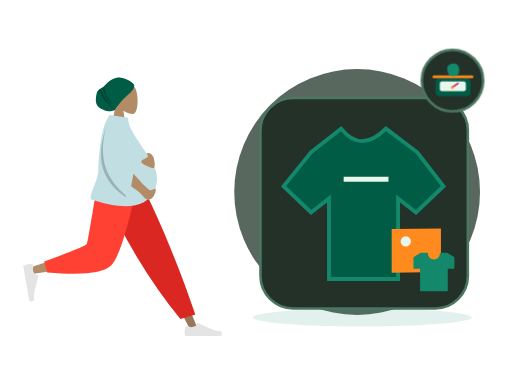
t = 0.00 s
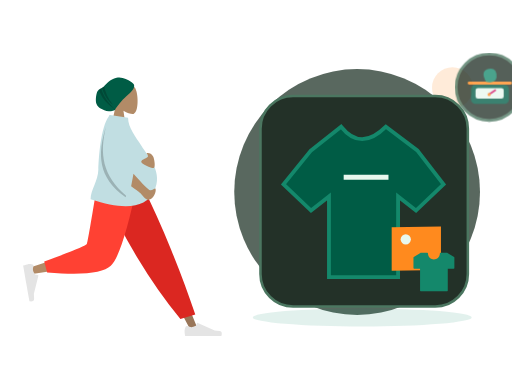
t = 0.70 s
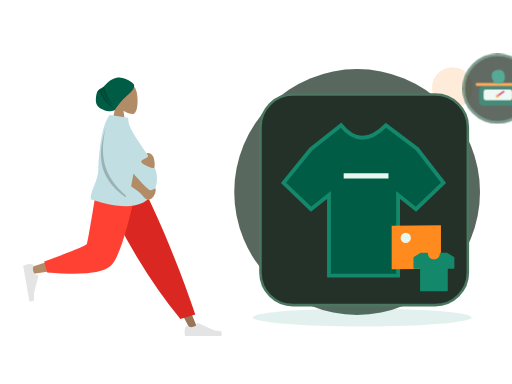
t = 1.05 s
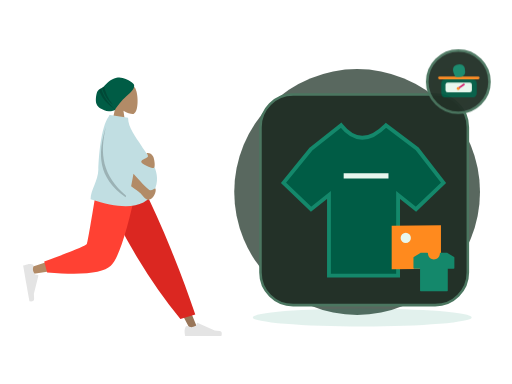
t = 1.75 s
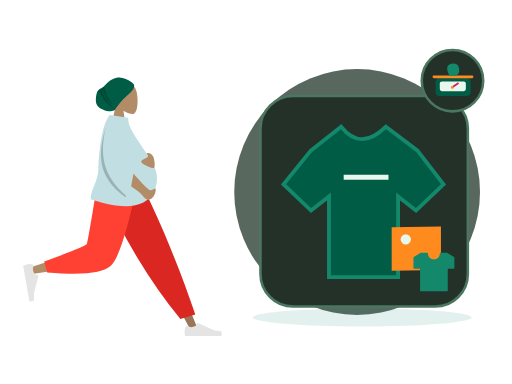
t = 2.10 s
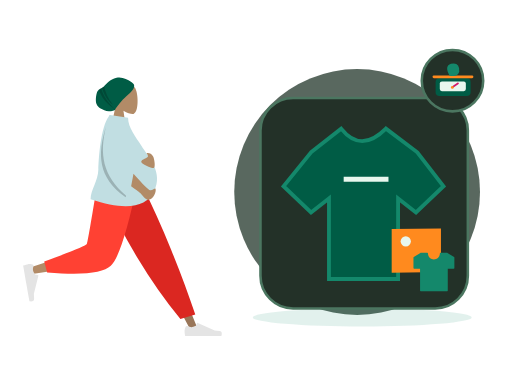
t = 2.80 s

The animated SVG that drew these frames (rendered in a browser with its animation timeline set to each time). Animation: 2 CSS @keyframes rules; one cycle of 2.80 s.

<?xml version="1.0" encoding="UTF-8"?>
<svg xmlns="http://www.w3.org/2000/svg" xmlns:xlink="http://www.w3.org/1999/xlink" width="800" height="600" viewBox="0 0 800 600" role="img" aria-labelledby="zil-096-title zil-096-desc" data-illustration="ZIL-096" data-base="BASE-CATALOG" data-theme="dark" data-motion="on" data-requires-business-state="false" data-status="REVUE_VISUELLE_REQUISE">
<title id="zil-096-title">Produit au poids / grammage</title><desc id="zil-096-desc">Illustration Zamurek. Géométrie vectorielle native. Famille BASE-CATALOG. Sources Humaaans / IRA Design lorsque présentes. Pas de preuve transactionnelle.</desc>
<style><![CDATA[#zil-096-seal{transform-box:fill-box;transform-origin:center;animation:zil-096-hint 2s ease-in-out 1}#zil-096-device{transform-box:fill-box;transform-origin:center;animation:zil-096-float 2.8s ease-in-out 1}@keyframes zil-096-hint{0%,100%{scale:1;opacity:1}50%{scale:1.1;opacity:.72}}@keyframes zil-096-float{0%,100%{translate:0 0}50%{translate:0 -6px}}@media(prefers-reduced-motion:reduce){*{animation:none!important;transition:none!important}}]]></style>
<g id="zil-096-background" data-layer="decor">
<circle cx="558" cy="300" r="192" fill="#33453A" opacity=".81"/>
<ellipse cx="566" cy="496" rx="171" ry="14" fill="#14886B" opacity=".12"/>
<circle cx="707" cy="137" r="32" fill="#FF8A1E" opacity=".17"/>
<path d="M701 218l10 16 16 10-16 10-10 16-10-16-16-10 16-10z" fill="#D21868" opacity=".25"/></g>
<g id="zil-096-person" data-upstream="Humaaans" data-source="standing-7.svg"><svg x="9" y="89" width="355" height="445" viewBox="0 0 380 480" overflow="visible">
    
    <title>humaaans/standing-7</title>
    <desc>Created with Sketch.</desc>
    <defs>
        <path d="M64.5343215,14.0230865 C64.3065515,12.6093624 64.7574964,11.9155004 59.0732802,7.93268952 C53.389064,3.94987864 44.211645,-0.747515329 34.9682446,1.29681455 C22.9724635,3.94987864 18.2079576,11.8626339 13.5821476,15.7094818 C9.41210415,19.1774243 5.22806492,19.5818551 2.74846744,23.8850047 C0.268869963,28.1881542 -1.05036881,40.5681125 1.10575813,45.4899954 C4.08002328,52.2794771 9.94531203,54.1079419 14.2269314,56.0640047 C21.5699769,59.4186837 31.9492069,55.8756958 32.2006365,55.2887931 C34.1455528,50.7488475 44.6146274,37.9419323 50.9115227,32.5613058 C55.5419392,28.6046667 65.6033492,20.6583313 64.5343215,14.0230865 Z" id="zil-096-person-node-0" data-part="part"></path>
    </defs>
    <g id="zil-096-person-node-1" data-part="part" stroke="none" stroke-width="1" fill="none" fill-rule="evenodd">
        <g id="zil-096-person-node-2" data-part="part" transform="translate(28.000000, 9.000000)">
            <g id="zil-096-person-node-3" data-part="head" transform="translate(88.812991, 0.000000)">
                <g id="zil-096-person-node-4" data-part="head" transform="translate(58.494090, 33.579940)" fill="#B28B67">
                    <path d="M8.94989243,37.3605292 C3.95849475,31.501641 0.580212404,24.3214928 1.14472537,16.2759306 C2.77124441,-6.90557456 35.0407011,-1.80593879 41.3177785,9.89409432 C47.5948559,21.5941274 46.8489759,51.2722317 38.7364127,53.363354 C35.5011336,54.1972907 28.6090274,52.1544798 21.5944711,47.9264891 L25.9973733,79.0753437 L0,79.0753437 L8.94989243,37.3605292 Z"></path>
                </g>
                <g id="zil-096-person-node-5" data-part="part" transform="translate(33.579940, 24.914149)">
                    <mask id="zil-096-person-node-6" data-part="part" fill="white">
                        <use xlink:href="#zil-096-person-node-0"></use>
                    </mask>
                    <use fill="#005C45" xlink:href="#zil-096-person-node-0"></use>
                    <path d="M13.4937455,12.9986866 C15.4436421,25.3254377 20.5624303,36.5992821 28.8501101,46.8202196 C19.186377,39.3220837 12.8193453,28.8377305 9.74901498,15.3671601 L13.4937455,12.9986866 Z M8.66406766,17.7021994 C11.8626445,30.9456549 20.1679354,43.4597279 33.5799405,55.2444182 C18.0609623,45.8769554 8.31194732,33.7885482 4.33289555,18.9791964 L8.66406766,17.7021994 Z" id="zil-096-person-node-7" data-part="part" fill-opacity="0.2" fill="#000000" mask="url(#zil-096-person-node-6)"></path>
                </g>
            </g>
            <g id="zil-096-person-node-8" data-part="legs" transform="translate(0.000000, 202.587623)">
                <polygon id="zil-096-person-node-9" data-part="part" fill="#997659" points="140.819105 0 221.309587 134.565555 281.65429 248.32939 294.652004 248.32939 193.543607 5.51402013e-13"></polygon>
                <g id="zil-096-person-node-10" data-part="part" transform="translate(270.805972, 215.561553)" fill="#E4E4E4">
                    <path d="M2.90101634,27.5159711 C1.68915471,30.7510048 1.08322389,33.1715576 1.08322389,34.7776295 C1.08322389,36.7309922 1.40863973,39.5814342 2.05947141,43.3289555 C4.32550923,43.3289555 24.6907726,43.3289555 63.1552616,43.3289555 C64.7429247,38.080202 63.8264335,35.2465689 60.4057881,34.8280561 C56.9851428,34.4095434 54.1435546,34.0316599 51.8810236,33.6944057 L23.4842859,21.0349984 C22.9378762,20.7914062 22.2974531,21.0368884 22.053861,21.5832981 C22.0496938,21.5926456 22.0456593,21.6020518 22.0417587,21.6115137 L20.2164382,26.0392887 C17.0498153,27.5167596 14.4766054,28.2554951 12.4968086,28.2554951 C10.8882707,28.2554951 8.66686616,27.6058583 5.8325951,26.3065849 L5.83260102,26.3065719 C4.74493521,25.8079692 3.45901046,26.2854991 2.96040771,27.373165 C2.9389172,27.420045 2.91910746,27.4676773 2.90101634,27.5159711 Z" id="zil-096-person-node-11" data-part="part"></path>
                </g>
                <path d="M264.89488,230.11238 L289.960742,222.529813 C278.978705,189.699447 265.518659,153.570834 249.580605,114.143973 C233.64255,74.7171116 216.525672,36.6691207 198.229971,2.84217094e-14 L127.43487,2.84217094e-14 C147.775755,46.3847539 169.339822,88.531257 192.127069,126.439509 C214.914315,164.347762 239.170253,198.905385 264.89488,230.11238 Z" id="zil-096-person-node-12" data-part="part" fill="#DB2721"></path>
                <path d="M135.52932,2.84217094e-14 C127.93253,47.2872601 113.280403,107.702209 111.897637,109.566632 C110.975793,110.809581 77.7891793,121.930063 12.3377948,142.928077 L15.1454578,154.389667 C93.1960803,143.128296 134.322102,134.391261 138.523523,128.178562 C144.825654,118.859514 176.293047,45.2388276 188.480956,2.84217094e-14 L135.52932,2.84217094e-14 Z" id="zil-096-person-node-13" data-part="part" fill="#B28B67"></path>
                <path d="M35.3450622,133.02041 L40.2904549,151.480129 C98.667773,156.600183 134.436845,152.900622 147.597671,140.381446 C160.758498,127.862271 175.757955,81.0684551 192.596043,-1.13686838e-13 L125.088686,-1.13686838e-13 C114.42047,66.3841564 108.456243,100.969601 107.196005,103.756335 C105.935767,106.543068 81.9854524,116.29776 35.3450622,133.02041 Z" id="zil-096-person-node-14" data-part="part" fill="#FF4133"></path>
                <g id="zil-096-person-node-15" data-part="part" transform="translate(26.538985, 166.816479) rotate(80.000000) translate(-26.538985, -166.816479) translate(-6.499343, 145.152001)" fill="#E4E4E4">
                    <path d="M2.90101634,27.5159711 C1.68915471,30.7510048 1.08322389,33.1715576 1.08322389,34.7776295 C1.08322389,36.7309922 1.40863973,39.5814342 2.05947141,43.3289555 C4.32550923,43.3289555 24.6907726,43.3289555 63.1552616,43.3289555 C64.7429247,38.080202 63.8264335,35.2465689 60.4057881,34.8280561 C56.9851428,34.4095434 54.1435546,34.0316599 51.8810236,33.6944057 L23.4842859,21.0349984 C22.9378762,20.7914062 22.2974531,21.0368884 22.053861,21.5832981 C22.0496938,21.5926456 22.0456593,21.6020518 22.0417587,21.6115137 L20.2164382,26.0392887 C17.0498153,27.5167596 14.4766054,28.2554951 12.4968086,28.2554951 C10.8882707,28.2554951 8.66686616,27.6058583 5.8325951,26.3065849 L5.83260102,26.3065719 C4.74493521,25.8079692 3.45901046,26.2854991 2.96040771,27.373165 C2.9389172,27.420045 2.91910746,27.4676773 2.90101634,27.5159711 Z" id="zil-096-person-node-16" data-part="part"></path>
                </g>
            </g>
            <g id="zil-096-person-node-17" data-part="body" transform="translate(23.827876, 88.835214)">
                <path d="M120.33885,2.47726092 C120.591739,1.65386181 120.848499,0.828114711 121.109013,9.9475983e-14 L122.070864,0.452558281 C122.220965,0.297686068 122.372189,0.146808113 122.524547,-8.52651283e-14 L152.844493,4.68817374 C152.844493,21.738969 166.411055,37.6923366 174.993389,51.4185123 C188.334712,72.7559884 212.074277,96.4066107 196.853431,128.106046 C183.138669,156.668861 147.414698,161.307286 89.681517,142.021321 C89.681517,126.636955 102.326331,111.170882 102.729291,92.4645844 C103.112891,74.6570098 106.442584,20.7031536 120.33885,2.47726092 Z" id="zil-096-person-node-18" data-part="part" fill="#C1DEE2"></path>
                <path d="M158.002294,120.007365 C160.029947,109.543105 161.345334,102.55704 161.948454,99.0491682 C178.10146,117.302434 187.433171,126.534933 189.943585,126.746664 C194.664903,127.144866 198.153576,122.958098 199.146931,124.135125 C200.788776,129.009639 196.151509,141.211347 187.287471,142.985553 C183.054714,143.832772 176.504768,135.104115 173.806079,132.011356 C172.744638,130.79492 167.476709,126.79359 158.002294,120.007365 Z M185.904216,64.2160256 C190.091476,64.2160256 192.340676,65.9471177 194.816496,69.4396784 C197.292315,72.9322392 199.63512,89.4039239 195.66013,89.4039239 C191.685141,89.4039239 175.031019,83.0364996 175.031019,78.7558037 C175.031019,74.4751078 186.394824,72.6622727 186.394824,69.4396784 C186.394824,66.2170842 181.716955,64.2160256 185.904216,64.2160256 Z" id="zil-096-person-node-19" data-part="part" fill="#B28B67"></path>
                <path d="M149.548896,135.931193 C149.300158,136.821628 149.046582,137.728782 148.788166,138.652658 C101.347312,105.495732 101.324552,65.3145315 115.433746,20.2764138 C104.799257,64.6152512 109.131721,102.010765 149.548896,135.931193 Z" id="zil-096-person-node-20" data-part="part" fill-opacity="0.2" fill="#000000"></path>
            </g>
        </g>
    </g>
</svg></g>
<g id="zil-096-device" data-layer="object" transform="translate(407 153)">
<rect x="0" y="0" width="324" height="329" rx="51" fill="#233128" stroke="#4B7660" stroke-width="4"/>
<g id="zil-096-object-geometry" transform="translate(1 16)"><path d="M78 69l47-37q31 39 70 0l49 37 41 53-43 41-28-22v126H106V141l-28 22-43-41z" fill="#005C45" stroke="#14886B" stroke-width="6"/><path d="M129 111h70" stroke="#E8F7EE" stroke-width="8"/><path d="M204 189l77-1v68l-77 1z" fill="#FF8A1E"/><circle cx="226" cy="208" r="8" fill="#E8F7EE"/></g>
</g>
<g id="zil-096-ira" data-upstream="IRA Design" data-source="tshirt.svg"><svg x="645" y="392" width="66" height="66" viewBox="0 0 64 64" overflow="visible"><g class="nc-icon-wrapper" fill="#14886B"><path fill="#14886B" d="M62.5,9.3l-10-6.2C52.4,3.1,52.2,3,52,3H42c-0.6,0-1,0.4-1,1c0,5-4,9-9,9s-9-4-9-9c0-0.6-0.4-1-1-1H12 c-0.2,0-0.4,0.1-0.5,0.1l-10,6.2C1.2,9.5,1,9.8,1,10.2V26c0,0.6,0.4,1,1,1h9v33c0,0.6,0.4,1,1,1h40c0.6,0,1-0.4,1-1V27h9 c0.6,0,1-0.4,1-1V10.2C63,9.8,62.8,9.5,62.5,9.3z"></path></g></svg></g>
<g id="zil-096-seal" data-layer="contextual-accessory" transform="translate(707 126)">
<circle r="48" fill="#233128" stroke="#4B7660" stroke-width="4"/>
<g id="zil-096-context-symbol"><g transform="translate(-35 -35) scale(.22)"><rect x="39" y="143" width="249" height="126" rx="29" fill="#005C45"/><rect x="69" y="165" width="185" height="69" rx="15" fill="#E8F7EE"/><path d="M158 206l44-30" stroke="#D21868" stroke-width="12"/><circle cx="158" cy="207" r="10" fill="#FF8A1E"/><path d="M27 132h271" stroke="#FF8A1E" stroke-width="19" stroke-linecap="round"/><path d="M138 124q-38-68 10-84 62-15 59 53-5 43-69 31z" fill="#14886B"/></g></g></g>
</svg>
